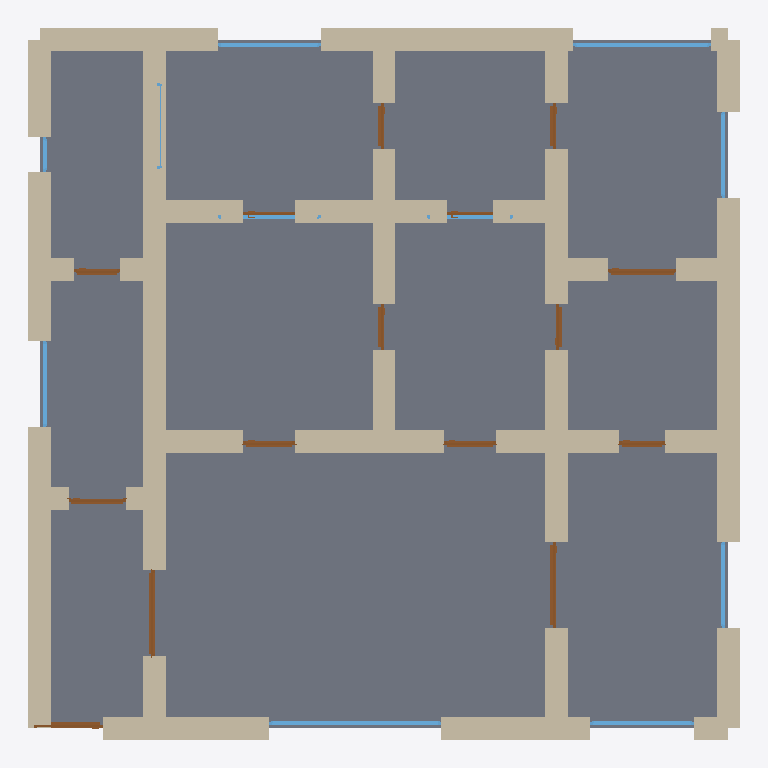
Plan cut of the same IFC building model at storey 'Ground Floor' (level 0.00 m, cut at 1.40 m), seen from above with north up, elements coloured by IFC class: 45 walls (beige), 15 doors (brown), 11 windows (light blue), 1 slab (grey). Cut surfaces are drawn darker.
Extent 12.4 m × 12.4 m × 4.2 m (x, y, z). Storeys (1): Ground Floor at 0.00 m. Elements (72): 45 IfcWall, 15 IfcDoor, 11 IfcWindow, 1 IfcSlab.

HEADER;
FILE_DESCRIPTION(('ViewDefinition[DesignTransferView]'),'2;1');
FILE_NAME('/dev/null','2026-05-05T15:03:13+05:30',(''),(''),'IfcOpenShell 0.8.5','IfcOpenShell 0.8.5','Nobody');
FILE_SCHEMA(('IFC4'));
ENDSEC;
DATA;
#1=IFCPROJECT('3VbOJa6aDF$OYT5fk8E0YE',$,'A Florence Centro Storico apartment inside a Renaissance pal',$,$,$,$,(#10),#5);
#12=IFCSITE('1Z4wHFVoL5chgRqkniwm0o',$,'Site',$,$,$,$,$,$,$,$,$,$,$);
#13=IFCBUILDING('3v_RLKs6nDSv0LHKhMaIaF',$,'Building',$,$,$,$,$,$,$,$,$);
#16=IFCBUILDINGSTOREY('1Oj7QNLzXCmfJwV0J7f$U1',$,'Ground Floor',$,$,#22,$,$,$,$);
#3181=IFCSLAB('109Jve2mXEUxt9meNU4cHL',$,'Floor',$,$,#3198,#3193,$,.FLOOR.);
#112=IFCWALL('26EXdcMg5DYu5krDaYefuF',$,'Exterior Wall',$,$,#133,#128,$,$);
#266=IFCWALL('3olmXC8vf7lwDY4NgZ0oPq',$,'Exterior Wall',$,$,#287,#282,$,$);
#178=IFCWALL('05M74MeED8G8tw5zUN7KIh',$,'Exterior Wall',$,$,#199,#194,$,$);
#200=IFCWALL('2546GXPJbAT8NDQsfgDQg6',$,'Exterior Wall',$,$,#221,#216,$,$);
#244=IFCWALL('2Wn2$17RTB7QabY7FmydVL',$,'Exterior Wall',$,$,#265,#260,$,$);
#23=IFCWALL('3ltd$PgND8Z8VamN$RHxyQ',$,'Exterior Wall',$,$,#45,#39,$,$);
#574=IFCWALL('1lbCFPsKb0qgHO12RFkAx3',$,'Interior Wall',$,$,#595,#590,$,$);
#948=IFCWALL('2jlbChSm178845PZ_0sjo7',$,'Interior Wall',$,$,#969,#964,$,$);
#46=IFCWALL('1Lv1XHtd95iAeH4wKAuKhw',$,'Exterior Wall',$,$,#67,#62,$,$);
#398=IFCWALL('1AtEWxB6LETf4Ep56Ait0r',$,'Interior Wall',$,$,#419,#414,$,$);
#90=IFCWALL('1096oEUIj0vPkfDyvdAZQq',$,'Exterior Wall',$,$,#111,#106,$,$);
#222=IFCWALL('1mO2rcp_1DPugVuEIP6SMn',$,'Exterior Wall',$,$,#243,#238,$,$);
#376=IFCWALL('1XnkIA1Vb9lhNXdhM345KQ',$,'Interior Wall',$,$,#397,#392,$,$);
#420=IFCWALL('2KpMwDYQLDmwnUUAozUone',$,'Interior Wall',$,$,#441,#436,$,$);
#750=IFCWALL('3JVjfxT5H6$A6gz$Y2ZIOU',$,'Interior Wall',$,$,#771,#766,$,$);
#442=IFCWALL('2jT_YQkob4L8Faxp2I6BKO',$,'Interior Wall',$,$,#463,#458,$,$);
#794=IFCWALL('1mzWJV4rP5Xu6P4RgoP42f',$,'Interior Wall',$,$,#815,#810,$,$);
#772=IFCWALL('18gqC6LFHE8gTKHs5Z3Ow9',$,'Interior Wall',$,$,#793,#788,$,$);
#706=IFCWALL('2Y$d$Gaiv6GgQsTpqBVOXy',$,'Interior Wall',$,$,#727,#722,$,$);
#728=IFCWALL('0rVtaqGqbAuh96WkEKUduO',$,'Interior Wall',$,$,#749,#744,$,$);
#134=IFCWALL('0Un$bllBTBlgKSJz01QsJZ',$,'Exterior Wall',$,$,#155,#150,$,$);
#310=IFCWALL('2OJXEqztz1dRgcfxX4t6pl',$,'Interior Wall',$,$,#331,#326,$,$);
#288=IFCWALL('3HYUSPn6D1cgZ6vdbrjqN$',$,'Interior Wall',$,$,#309,#304,$,$);
#486=IFCWALL('3AddrMivzC_w6Z8ayvH6PD',$,'Interior Wall',$,$,#507,#502,$,$);
#860=IFCWALL('0TqPxGM_1ELAXWdyA_cclV',$,'Interior Wall',$,$,#881,#876,$,$);
#882=IFCWALL('0k2Jx906n5vu2Ms_DjdXY3',$,'Interior Wall',$,$,#903,#898,$,$);
#970=IFCWALL('0fqG_TQo5DZh1tNfwCN1gW',$,'Interior Wall',$,$,#991,#986,$,$);
#552=IFCWALL('03h87GGdH9FfV0p5Kp6oVo',$,'Interior Wall',$,$,#573,#568,$,$);
#464=IFCWALL('3tLcBGaaL0oA1Ni1uf8LgB',$,'Interior Wall',$,$,#485,#480,$,$);
#662=IFCWALL('2Muo2storDzeusy$zyO4pD',$,'Interior Wall',$,$,#683,#678,$,$);
#992=IFCWALL('19Vrvwo5bE9gJNYgptSwXi',$,'Interior Wall',$,$,#1013,#1008,$,$);
#530=IFCWALL('3j2S0RT4r1zhh_Yn1JxrpB',$,'Interior Wall',$,$,#551,#546,$,$);
#838=IFCWALL('2qrVMsYZn8Ku8TH$J4dOA7',$,'Interior Wall',$,$,#859,#854,$,$);
#926=IFCWALL('0vgrPqCh5ED80uD7MGzfAb',$,'Interior Wall',$,$,#947,#942,$,$);
#904=IFCWALL('0iMOREvH50kuL$cpcB6Ulg',$,'Interior Wall',$,$,#925,#920,$,$);
#508=IFCWALL('3ebTUESeDDuftdOm8asBaO',$,'Interior Wall',$,$,#529,#524,$,$);
#816=IFCWALL('3wmki5sZzCkBXNJGY77mfy',$,'Interior Wall',$,$,#837,#832,$,$);
#640=IFCWALL('22kWI15yjE8wkca5l6fZhh',$,'Interior Wall',$,$,#661,#656,$,$);
#596=IFCWALL('19xzL74x16xOpVSTeEaqQz',$,'Interior Wall',$,$,#617,#612,$,$);
#2289=IFCWINDOW('16T_GK_Rf6gPaqjyunelVL',$,'Window',$,$,#2343,#2338,$,1.2,3.0,$,$,$);
#68=IFCWALL('2Q15RaIy9Dfh1MaP3ONfwL',$,'Exterior Wall',$,$,#89,#84,$,$);
#684=IFCWALL('3NnoYMIOj53gMKX3gLP8Je',$,'Interior Wall',$,$,#705,#700,$,$);
#2729=IFCWINDOW('0yVPuNttHDIhDS2EqVfdh$',$,'Window',$,$,#2783,#2778,$,1.2,2.4,$,$,$);
#332=IFCWALL('3bhHJKP2j0Cv2sQgueCpFw',$,'Interior Wall',$,$,#353,#348,$,$);
#618=IFCWALL('2Riuzw8IL0YviHsOA4Dcr5',$,'Interior Wall',$,$,#639,#634,$,$);
#1099=IFCDOOR('3S6LlB2YjBTw5aypIrfSsM',$,'Door',$,$,#1183,#1178,$,2.1,1.5,$,$,$);
#1269=IFCDOOR('3MrBGq5gHF$fbJDOEANCN7',$,'Door',$,$,#1353,#1348,$,2.1,1.5,$,$,$);
#354=IFCWALL('2cXcjTRxj5sAsb6yXUf9vB',$,'Interior Wall',$,$,#375,#370,$,$);
#2344=IFCWINDOW('0h6889vW963QVEynntQ_UH',$,'Window',$,$,#2398,#2393,$,1.2,1.8,$,$,$);
#2619=IFCWINDOW('3xkhfTpGn1iwhDblYxFC8e',$,'Window',$,$,#2673,#2668,$,1.2,1.8,$,$,$);
#2119=IFCDOOR('35RSFF8dj9NOzFSnZZb3UY',$,'Door',$,$,#2203,#2198,$,2.1,1.2,$,$,$);
#1014=IFCDOOR('1XQUseovD1EAkZ$t9fccUs',$,'Door',$,$,#1098,#1093,$,2.1,1.2,$,$,$);
#2454=IFCWINDOW('3lTxfotq58UguzQD_4e8_f',$,'Window',$,$,#2508,#2503,$,1.2,1.5,$,$,$);
#2399=IFCWINDOW('1JyhUl8$f7IBR34M$mcgOr',$,'Window',$,$,#2453,#2448,$,1.2,1.5,$,$,$);
#2784=IFCWINDOW('3vhf1KC_v38RLGyazr1Rza',$,'Window',$,$,#2838,#2833,$,1.2,1.5,$,$,$);
#1439=IFCDOOR('3SeaWpMYD3mes21mXn9QQm',$,'Door',$,$,#1523,#1518,$,2.1,0.9,$,$,$);
#1524=IFCDOOR('29ODUZ$Nj53PeiW7X99696',$,'Door',$,$,#1608,#1603,$,2.1,0.9,$,$,$);
#1184=IFCDOOR('03zJ$BvxvDX90Q6NYa8mXJ',$,'Door',$,$,#1268,#1263,$,2.1,1.0,$,$,$);
#1354=IFCDOOR('1Af2peJpn8TvGCu_pX1AeH',$,'Door',$,$,#1438,#1433,$,2.1,0.8,$,$,$);
#156=IFCWALL('3MQiqkGrPFVxG5ma95Dvta',$,'Exterior Wall',$,$,#177,#172,$,$);
#2034=IFCDOOR('1Xcn0xoXz3IuJ8B6_f7Bq7',$,'Door',$,$,#2118,#2113,$,2.1,0.8,$,$,$);
#1609=IFCDOOR('0TwEmvWpfEzQovOfk9hdbJ',$,'Door',$,$,#1693,#1688,$,2.1,0.8,$,$,$);
#1694=IFCDOOR('3AempjlJD2ewgY$D3tp1EF',$,'Door',$,$,#1778,#1773,$,2.1,0.8,$,$,$);
#1949=IFCDOOR('1rU4Wk4Yj56R_AgDqmFsmp',$,'Door',$,$,#2033,#2028,$,2.1,0.8,$,$,$);
#2204=IFCDOOR('0DdKbB5h93Cg5Z1J1kCKnx',$,'Door',$,$,#2288,#2283,$,2.1,0.8,$,$,$);
#2509=IFCWINDOW('1S4AsYXeLBqRYvgHav5SN3',$,'Window',$,$,#2563,#2558,$,1.2,1.8,$,$,$);
#2564=IFCWINDOW('2UZEv$0JzFZBOUYQiyqAWS',$,'Window',$,$,#2618,#2613,$,1.2,1.5,$,$,$);
#1779=IFCDOOR('2BpsiSMNb3jfj7llvFdmE3',$,'Door',$,$,#1863,#1858,$,2.1,0.9,$,$,$);
#1864=IFCDOOR('20Pt0pY25C3umBOrhDs29A',$,'Door',$,$,#1948,#1943,$,2.1,0.8,$,$,$);
#2839=IFCWINDOW('1VCWIXA9fD_9hg2lT2dCd3',$,'Window',$,$,#2893,#2888,$,1.2,0.6,$,$,$);
#2674=IFCWINDOW('2PTgM9_XX5Qejl3L11GfSH',$,'Window',$,$,#2728,#2723,$,1.2,1.5,$,$,$);
ENDSEC;
